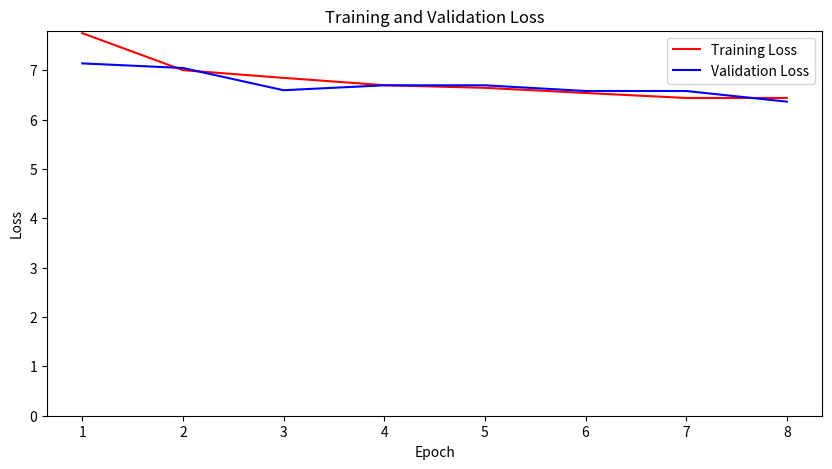

Recreate this plot in Python.
import os

import matplotlib.pyplot as plt
import json

old_data ="""Epoch	Training Loss	Validation Loss	Accuracy	F1	Precision	Recall
1	1.792400    1.498574	0.396814	0.388814	0.409113	0.396814
2	1.270900	0.658220	0.779918	0.780841	0.801582	0.779918
3	0.659900	0.362332	0.883846	0.884224	0.892237	0.883846
4	0.293200	0.313446	0.901074	0.901968	0.911523	0.901074
5	0.239700	0.279805	0.912745	0.913621	0.921876	0.912745
6	0.212000	0.224497	0.924416	0.925485	0.932503	0.924416
7	0.173300	0.208804	0.930345	0.931681	0.938210	0.930345
8	0.161600	0.207165	0.930345	0.931593	0.938069	0.930345
"""

# data = """Epoch	Training Loss	Validation Loss	Accuracy	F1	Precision	Recall
# 1	0.449700	0.166591	0.949611	0.950469	0.954403	0.949611
# 2	0.160000	0.107827	0.952390	0.952897	0.956051	0.952390
# 3	0.131700	0.113743	0.955169	0.955906	0.959301	0.955169
# 4	0.101000	0.129865	0.952019	0.952877	0.956753	0.952019
# 5	0.097900	0.119263	0.957577	0.958380	0.961923	0.957577
# 6	0.092200	0.114707	0.957947	0.958662	0.961988	0.957947
# """

data = """Epoch	Training Loss	Validation Loss
1	7.751300	7.137944
2	7.000600	7.044827
3	6.845000	6.594419
4	6.696100	6.694266
5	6.643300	6.694021
6	6.538800	6.579125
7	6.438000	6.578517
8	6.437300	6.363343
"""

# plot the training and validation loss
epochs = []
training_loss = []
validation_loss = []
accuracy = []
f1 = []
precision = []
recall = []

for line in data.strip().split('\n')[1:]:
    epoch, training, validation = line.split()
    epochs.append(int(epoch))
    training_loss.append(float(training))
    validation_loss.append(float(validation))
    print(epoch, training, validation)
    # accuracy.append(float(acc))
    # f1.append(float(f))
    # precision.append(float(p))
    # recall.append(float(r))

plt.figure(figsize=(10, 5))
plt.ylim(bottom=0, top=7.8)
plt.plot(epochs, training_loss, label='Training Loss', color='red')
plt.plot(epochs, validation_loss, label='Validation Loss', color='blue')
plt.legend()
plt.xlabel('Epoch')
plt.ylabel('Loss')
plt.title('Training and Validation Loss')
plt.show()


